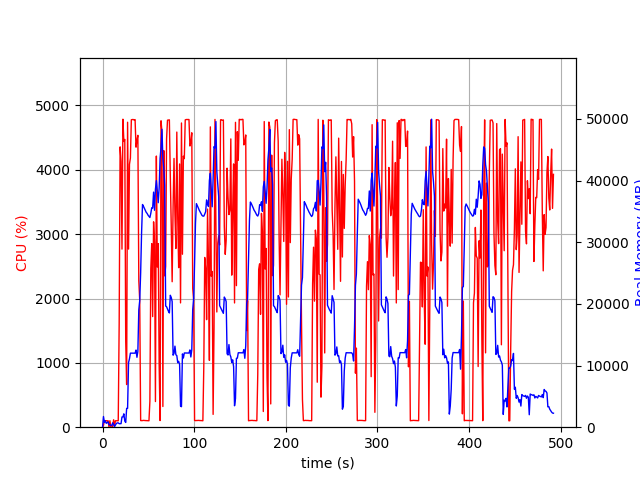

The data file committed next to this chart (first rows):
elapsed_time, nproc, cpu, mem_real, mem_virtual
4.57763671875e-05, 1, 0.0, 7.855, 3185
1.006, 15, 28.8, 1732, 6303
2.014, 4, 103.2, 792.4, 2475
3.022, 6, 100.2, 1040, 3483
4.03, 3, 101.2, 631.1, 2008
5.037, 3, 98.3, 733.7, 2216
6.044, 3, 100.3, 860.4, 2216
7.052, 4, 3.0, 397.4, 1955
8.059, 3, 100.3, 373.3, 1664
9.066, 3, 2.0, 325.3, 1612
10.07, 3, 1.0, 264.5, 1559
11.08, 7, 7.9, 706.7, 3176
12.09, 4, 115.2, 459, 2118
13.1, 1, 20.8, 105.3, 782.6
14.1, 1, 100.2, 361.3, 1903
15.11, 1, 100.2, 607.3, 3189
16.12, 1, 100.0, 699.4, 2677
17.13, 1, 100.0, 696.7, 2677
18.14, 1, 1608, 569.3, 6659
19.17, 1, 4356, 565, 6681
20.19, 1, 4132, 575.1, 6711
21.21, 1, 2768, 1659, 7267
22.24, 1, 4787, 1659, 7267
23.26, 1, 4441, 2171, 7267
24.27, 1, 4472, 989.5, 7275
25.29, 1, 1334, 771.5, 8299
26.3, 1, 662.6, 3049, 9383
27.33, 1, 4739, 3056, 9383
28.38, 1, 2768, 10494, 20453
29.39, 1, 4086, 11115, 25587
30.41, 1, 4184, 12013, 25587
31.43, 1, 4778, 12013, 25587
32.45, 1, 4781, 12009, 25587
33.47, 1, 4782, 12009, 25587
34.49, 1, 4774, 12009, 25587
35.5, 1, 4781, 12009, 25587
36.52, 1, 4352, 12515, 25587
37.54, 1, 4464, 11339, 25587
38.55, 1, 4536, 12295, 28736
39.57, 1, 2275, 19049, 41616
40.58, 1, 1968, 20547, 41616
41.59, 1, 103.1, 25060, 62096
42.6, 1, 102.2, 31523, 62096
43.6, 1, 103.1, 36127, 62096
44.61, 1, 106.2, 35854, 62096
45.62, 1, 104.3, 35520, 62096
46.63, 1, 103.3, 35168, 62096
47.63, 1, 102.5, 34866, 62096
48.64, 1, 102.3, 34677, 62096
49.64, 1, 100.3, 34399, 62096
50.65, 1, 100.2, 34221, 62096
51.66, 1, 402.2, 34017, 62096
52.67, 1, 2461, 34699, 62096
53.68, 1, 2854, 35600, 62096
54.69, 1, 1719, 35560, 62096
55.7, 1, 3192, 38136, 62096
56.71, 1, 2870, 35190, 62096
57.72, 1, 398.5, 38603, 86672
58.73, 1, 4214, 40003, 86672
59.75, 1, 2489, 38340, 86672
... 426 more rows
